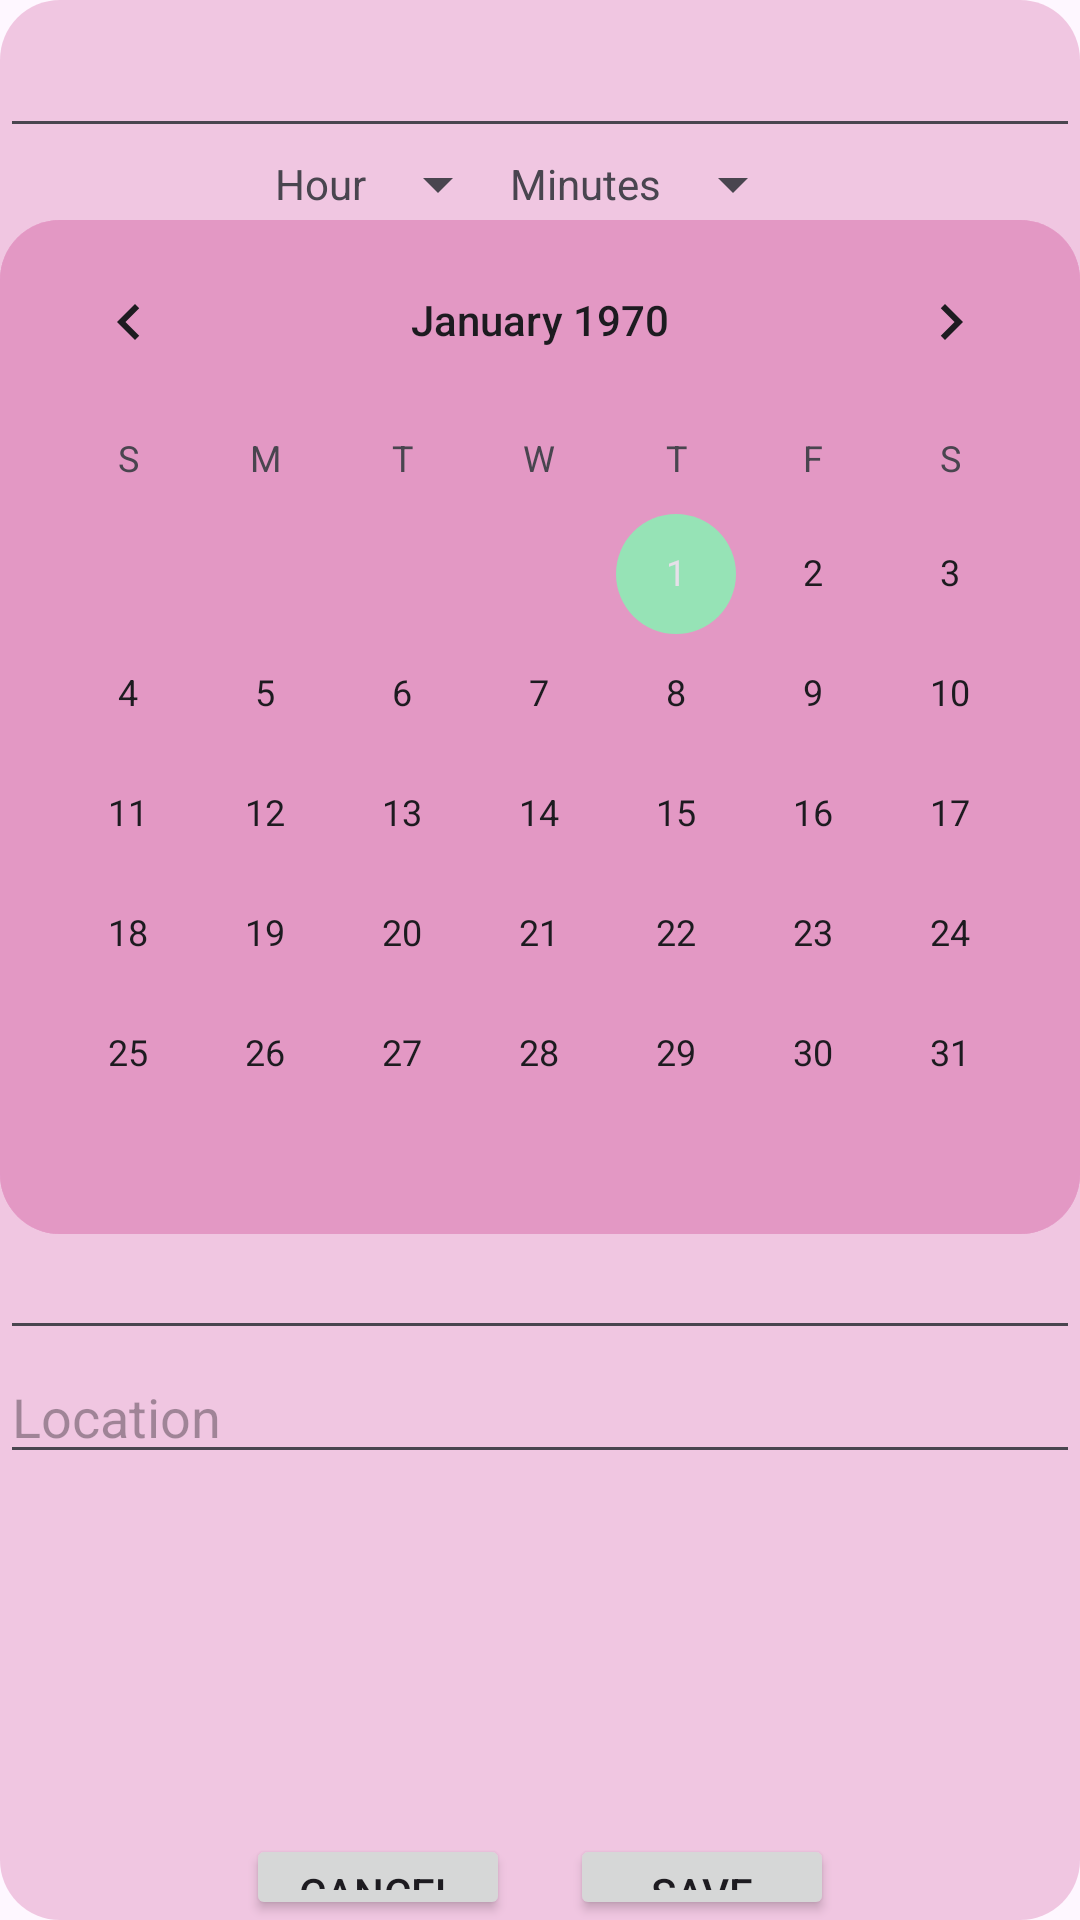

The Android layout XML behind this screen, and the referenced resources:
<!-- AndroidManifest.xml: application theme AppTheme -->
<!-- res/layout/fragment_editing.xml -->
<?xml version="1.0" encoding="utf-8"?>
<LinearLayout xmlns:android="http://schemas.android.com/apk/res/android"
    android:layout_width="match_parent"
    android:layout_height="match_parent"
    android:orientation="vertical"
    style="@style/CustomListItemStyle">

    <EditText
        android:id="@+id/activity_title"
        android:layout_width="match_parent"
        android:layout_height="wrap_content"
        android:textSize="24sp"
        android:textStyle="bold"
        android:gravity="center"/>

    <LinearLayout
        android:layout_width="match_parent"
        android:layout_height="wrap_content"
        android:orientation="horizontal"
        android:gravity="center">

        <TextView
            android:id="@+id/hour"
            android:layout_width="wrap_content"
            android:layout_height="wrap_content"
            android:text="@string/add_activity_hours" />

        <Spinner
            android:id="@+id/hourSpinner"
            android:layout_width="wrap_content"
            android:layout_height="wrap_content" />

        <TextView
            android:id="@+id/min"
            android:layout_width="wrap_content"
            android:layout_height="wrap_content"
            android:text="@string/add_activity_minutes" />

        <Spinner
            android:id="@+id/minuteSpinner"
            android:layout_width="wrap_content"
            android:layout_height="wrap_content" />

    </LinearLayout>

       <CalendarView
        android:id="@+id/calendarView"
        android:layout_width="match_parent"
        android:layout_height="wrap_content"
        android:theme="@style/CustomCalendarView"
        style="@style/CustomListItemStyle" />


    <EditText
        android:id="@+id/description"
        android:layout_width="match_parent"
        android:layout_height="wrap_content"
        android:textSize="16sp"
        />

    <AutoCompleteTextView
        android:id="@+id/locationAutoCompleteTextView"
        android:layout_width="match_parent"
        android:layout_height="wrap_content"
        android:hint="@string/add_activity_location" />

    <LinearLayout
        android:layout_width="match_parent"
        android:layout_height="wrap_content"
        android:orientation="horizontal"
        android:gravity="center"
        android:layout_marginTop="@dimen/margin_separator"
        android:layout_marginBottom="@dimen/margin_separator">

        <ImageView
            android:id="@+id/image1"
            android:layout_width="@dimen/image_dim"
            android:layout_height="@dimen/image_dim"
            android:src="@drawable/image_holder"
            android:layout_marginRight="@dimen/margin_separator"/>

        <ImageView
            android:id="@+id/image2"
            android:layout_width="@dimen/image_dim"
            android:layout_height="@dimen/image_dim"
            android:src="@drawable/image_holder" />

    </LinearLayout>


    <LinearLayout
        android:layout_width="match_parent"
        android:layout_height="wrap_content"
        android:orientation="horizontal"
        android:gravity="center">

        <Button
            android:id="@+id/buttonCancel"
            android:layout_width="wrap_content"
            android:layout_height="wrap_content"
            android:text="@string/buttonCancel"
            android:layout_gravity="center"
            android:layout_marginRight="@dimen/margin_separator"/>
        <Button
            android:id="@+id/buttonSave"
            android:layout_width="wrap_content"
            android:layout_height="wrap_content"
            android:text="@string/buttonSave"
            android:layout_gravity="center"
            android:layout_marginLeft="@dimen/margin_separator"/>

    </LinearLayout>

</LinearLayout>
<!-- resources referenced by this layout -->
<resources>
  <dimen name="image_dim">100dp</dimen>
  <dimen name="margin_separator">10dp</dimen>
  <string name="add_activity_hours">Hour</string>
  <string name="add_activity_location">Location</string>
  <string name="add_activity_minutes">Minutes</string>
  <string name="buttonCancel">CANCEL</string>
  <string name="buttonSave">SAVE</string>
  <style name="CustomCalendarView" parent="Widget.MaterialComponents.MaterialCalendar">
          <item name="materialCalendarStyle">@style/CustomMaterialCalendarStyle</item>
          <item name="android:radius">8dp</item>
          <item name="android:background">@drawable/list_item_background</item>
  
  
      </style>
  <style name="CustomListItemStyle">
          <item name="android:background">@drawable/list_item_background</item>
          
      </style>
  <style name="AppTheme" parent="Theme.Material3.DayNight.NoActionBar">
          
          <item name="colorPrimary">@color/primary_color</item>
          <item name="colorPrimaryDark">@color/primary_dark</item>
          <item name="colorPrimaryVariant">@color/primary_light</item>
          <item name="colorSecondary">@color/complementary_color</item>
          <item name="colorSecondaryVariant">@color/complementary_dark</item>
          <item name="colorSecondaryContainer">@color/complementary_light</item>
          <item name="colorOnPrimary">@android:color/black</item>
          <item name="colorOnSecondary">@android:color/black</item>
          <item name="materialButtonStyle">@style/CustomMaterialButtonStyle</item>
      </style>
  <style name="CustomMaterialCalendarStyle" parent="Widget.MaterialComponents.MaterialCalendar">
          <item name="android:textAppearance">@style/CustomCalendarTextAppearance</item>
      </style>
  <!-- drawable list_item_background (drawable) -->
  <?xml version="1.0" encoding="utf-8"?>
  <shape xmlns:android="http://schemas.android.com/apk/res/android">
      <solid android:color="@color/primary_color_transparention" /> 
      <corners android:radius="@dimen/list_corner" /> 
       
  </shape>
  <color name="primary_color">#FFE396C3</color>
  <color name="primary_dark">#FFC775A4</color>
  <color name="primary_light">#FFFFC3D8</color>
  <color name="complementary_color">#FF96E3B6</color>
  <color name="complementary_dark">#FF63B88D</color>
  <color name="complementary_light">#FFC5F3D8</color>
  <style name="CustomMaterialButtonStyle" parent="TextAppearance.MaterialComponents.Button">
          <item name="cornerRadius">@dimen/button_corner</item>
          <item name="android:textAllCaps">true</item>
          <item name="android:padding">@dimen/button_padding</item>
          <item name="android:textSize">@dimen/button_text</item>
          <item name="backgroundTint">@color/complementary_color</item>
          <item name="android:gravity">center</item>
          <item name="android:textColor">@color/color_on_primary</item>
      </style>
  <style name="CustomCalendarTextAppearance" parent="@android:style/TextAppearance">
          <item name="android:textStyle">bold</item>
          <item name="android:textSize">@dimen/button_text</item>
      </style>
  <color name="primary_color_transparention">#80E396C3</color>
  <dimen name="list_corner">20dp</dimen>
  <dimen name="button_corner">18dp</dimen>
  <dimen name="button_padding">23dp</dimen>
  <dimen name="button_text">20sp</dimen>
  <color name="color_on_primary">#000000</color>
</resources>
